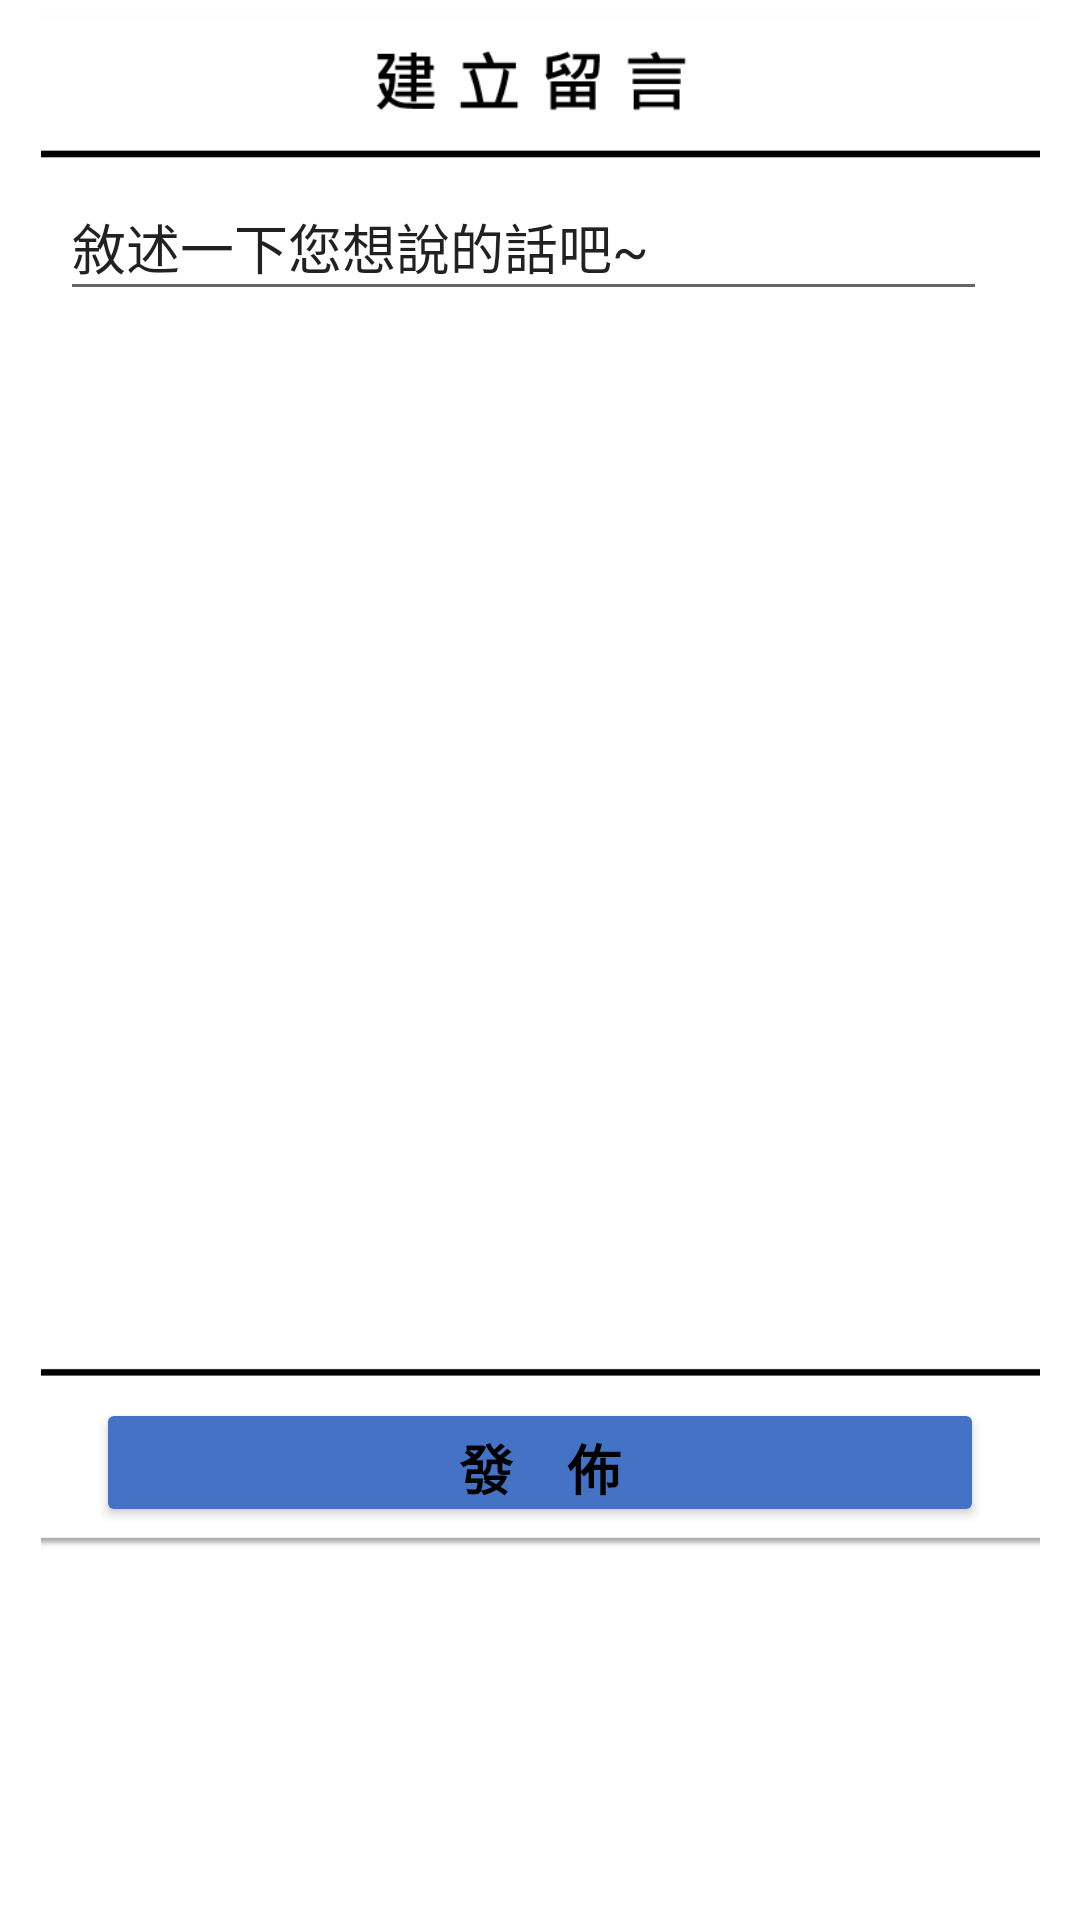

Write the Android layout XML for this screen, with the resource values it uses.
<!-- AndroidManifest.xml: application theme Theme.No8 -->
<!-- res/layout/create_page.xml -->
<?xml version="1.0" encoding="utf-8"?>
<androidx.constraintlayout.widget.ConstraintLayout xmlns:android="http://schemas.android.com/apk/res/android"
    xmlns:app="http://schemas.android.com/apk/res-auto"
    xmlns:tools="http://schemas.android.com/tools"
    android:layout_width="340dp"
    android:layout_height="520dp"
    android:layout_gravity="center"
    android:background="@drawable/dialog_style3">

    <ImageView
        android:id="@+id/imageView4"
        android:layout_width="333dp"
        android:layout_height="513dp"
        android:layout_marginTop="4dp"
        android:adjustViewBounds="true"
        android:scaleType="centerCrop"
        app:layout_constraintEnd_toEndOf="parent"
        app:layout_constraintStart_toStartOf="parent"
        app:layout_constraintTop_toTopOf="parent"
        app:srcCompat="@drawable/dialog_bgb" />

    <Button
        android:id="@+id/btn_create"
        android:layout_width="296dp"
        android:layout_height="43dp"
        android:layout_marginBottom="8dp"
        android:text="發　佈"
        android:textStyle="bold"
        android:textSize="18dp"
        app:backgroundTint="#4472c4"
        android:textColor="@color/black"
        app:layout_constraintBottom_toBottomOf="@+id/imageView4"
        app:layout_constraintEnd_toEndOf="parent"
        app:layout_constraintStart_toStartOf="parent" />

    <EditText
        android:id="@+id/editText_else"
        android:layout_width="309dp"
        android:layout_height="46dp"
        android:inputType="text"
        android:text="敘述一下您想說的話吧~"
        app:layout_constraintBottom_toBottomOf="@+id/imageView4"
        app:layout_constraintEnd_toEndOf="@+id/imageView4"
        app:layout_constraintHorizontal_bias="0.535"
        app:layout_constraintStart_toStartOf="parent"
        app:layout_constraintTop_toTopOf="@+id/imageView4"
        app:layout_constraintVertical_bias="0.115" />

</androidx.constraintlayout.widget.ConstraintLayout>
<!-- resources referenced by this layout -->
<resources>
  <!-- drawable dialog_bgb: png bitmap (drawable, 24476 bytes) -->
  <!-- drawable dialog_style3 (drawable) -->
  <?xml version="1.0" encoding="utf-8"?>
  <shape xmlns:android="http://schemas.android.com/apk/res/android">
      <solid android:color="#ffffff"></solid>
      <corners android:topLeftRadius="20dp"
          android:topRightRadius="20dp"
          android:bottomLeftRadius="20dp"
          android:bottomRightRadius="20dp"/>
  
  </shape>
  <style name="Theme.No8" parent="Theme.MaterialComponents.DayNight.NoActionBar">
          
          <item name="colorPrimary">@color/purple_500</item>
          <item name="colorPrimaryVariant">@color/purple_700</item>
          <item name="colorOnPrimary">@color/white</item>
          
          <item name="colorSecondary">@color/teal_200</item>
          <item name="colorSecondaryVariant">@color/teal_700</item>
          <item name="colorOnSecondary">@color/black</item>
          
          <item name="android:statusBarColor" tools:targetApi="l">?attr/colorPrimaryVariant</item>
          
      </style>
  <!-- not gathered from this repository: default colours our renderer supplied (Android Studio template values) -->
  <color name="purple_500">#FF6200EE</color>
  <color name="purple_700">#FF3700B3</color>
  <color name="teal_200">#FF03DAC5</color>
  <color name="teal_700">#FF018786</color>
  <color name="black">#FF000000</color>
  <color name="white">#FFFFFFFF</color>
</resources>
